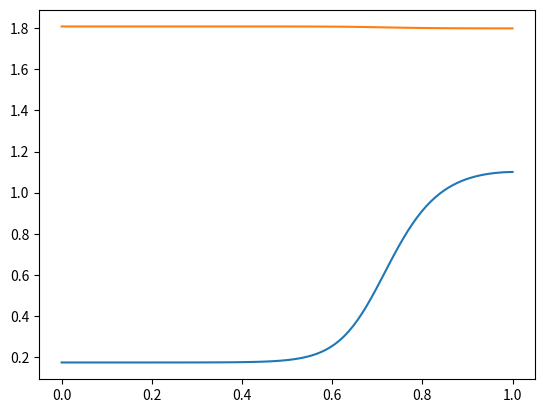

This chart was generated by the following Python code: (Note: this script raises an exception after producing the figure.)
import numpy
from matplotlib import pyplot

numpy.set_printoptions(precision=3)

# define space domain and discretize
L=1.
J=100
dx=float(L)/float(J-1)
x_grid = numpy.array([j*dx for j in range(J)])

# define time domain and discretize
T = 200
N = 1000
dt = float(T)/float(N-1)
t_grid = numpy.array([n*dt for n in range(N)])

# specify system reactions
D_v = float(10.)/float(100.)
D_u = 0.01 * D_v

k0 = 0.067
f = lambda u, v: dt*(v*(k0 + float(u*u)/float(1. + u*u)) - u)
g = lambda u, v: -f(u,v)
 
sigma_u = float(D_u*dt)/float((2.*dx*dx))
sigma_v = float(D_v*dt)/float((2.*dx*dx))

total_protein = 2.26

#specify initial condition
no_high = 10
U =  numpy.array([0.1 for i in range(no_high,J)] + [2. for i in range(0,no_high)])
V = numpy.array([float(total_protein-dx*sum(U))/float(J*dx) for i in range(0,J)])

#ylim((0., 2.1))
#xlabel('x'); ylabel('concentration')
#pyplot.plot(x_grid, U)
#pyplot.plot(x_grid, V)
#pyplot.show()


A_u = numpy.diagflat([-sigma_u for i in range(J-1)], -1) +\
      numpy.diagflat([1.+sigma_u]+[1.+2.*sigma_u for i in range(J-2)]+[1.+sigma_u]) +\
      numpy.diagflat([-sigma_u for i in range(J-1)], 1)
        
B_u = numpy.diagflat([sigma_u for i in range(J-1)], -1) +\
      numpy.diagflat([1.-sigma_u]+[1.-2.*sigma_u for i in range(J-2)]+[1.-sigma_u]) +\
      numpy.diagflat([sigma_u for i in range(J-1)], 1)
        
A_v = numpy.diagflat([-sigma_v for i in range(J-1)], -1) +\
      numpy.diagflat([1.+sigma_v]+[1.+2.*sigma_v for i in range(J-2)]+[1.+sigma_v]) +\
      numpy.diagflat([-sigma_v for i in range(J-1)], 1)
        
B_v = numpy.diagflat([sigma_v for i in range(J-1)], -1) +\
      numpy.diagflat([1.-sigma_v]+[1.-2.*sigma_v for i in range(J-2)]+[1.-sigma_v]) +\
      numpy.diagflat([sigma_v for i in range(J-1)], 1)

f_vec = lambda U, V: numpy.multiply(dt, numpy.subtract(numpy.multiply(V, 
                     numpy.add(k0, numpy.divide(numpy.multiply(U,U), numpy.add(1., numpy.multiply(U,U))))), U))

U_record = []
V_record = []

U_record.append(U)
V_record.append(V)

for ti in range(1,N):
    U_new = numpy.linalg.solve(A_u, B_u.dot(U) + f_vec(U,V))
    V_new = numpy.linalg.solve(A_v, B_v.dot(V) - f_vec(U,V))
    
    U = U_new
    V = V_new
    
    U_record.append(U)
    V_record.append(V)

pyplot.plot(x_grid, U)
pyplot.plot(x_grid, V)
pyplot.show()


U_record = numpy.array(U_record)
V_record = numpy.array(V_record)

fig, ax = subplots()
xlabel('x'); ylabel('t')
heatmap = ax.pcolor(x_grid, t_grid, U_record, vmin=0., vmax=1.2)
